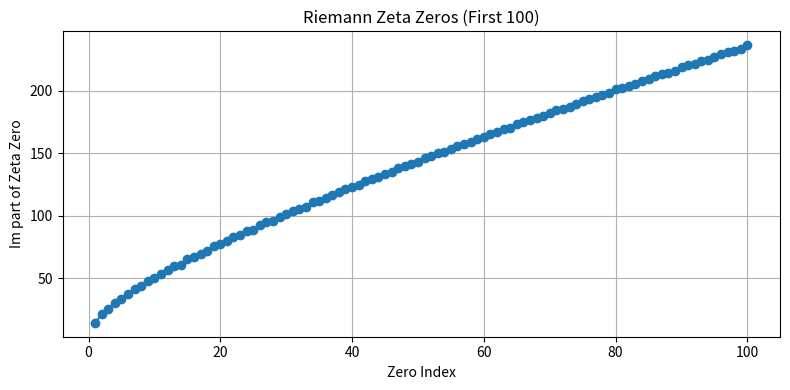

The script that saved this image: (Note: this script raises an exception after producing the figure.)
import numpy as np
import matplotlib.pyplot as plt
from tqdm import tqdm
from mpmath import zetazero

zeros = [float(zetazero(n).imag) for n in tqdm(range(1, 101))]
plt.figure(figsize=(8,4))
plt.plot(range(1, 101), zeros, marker='o')
plt.xlabel('Zero Index')
plt.ylabel('Im part of Zeta Zero')
plt.title('Riemann Zeta Zeros (First 100)')
plt.grid(True)
plt.tight_layout()
plt.savefig('../../figures/riemann_zeros.png')
plt.show()
# Caption: Visualization of the imaginary parts of the first 100 nontrivial zeros of the Riemann zeta function. 
